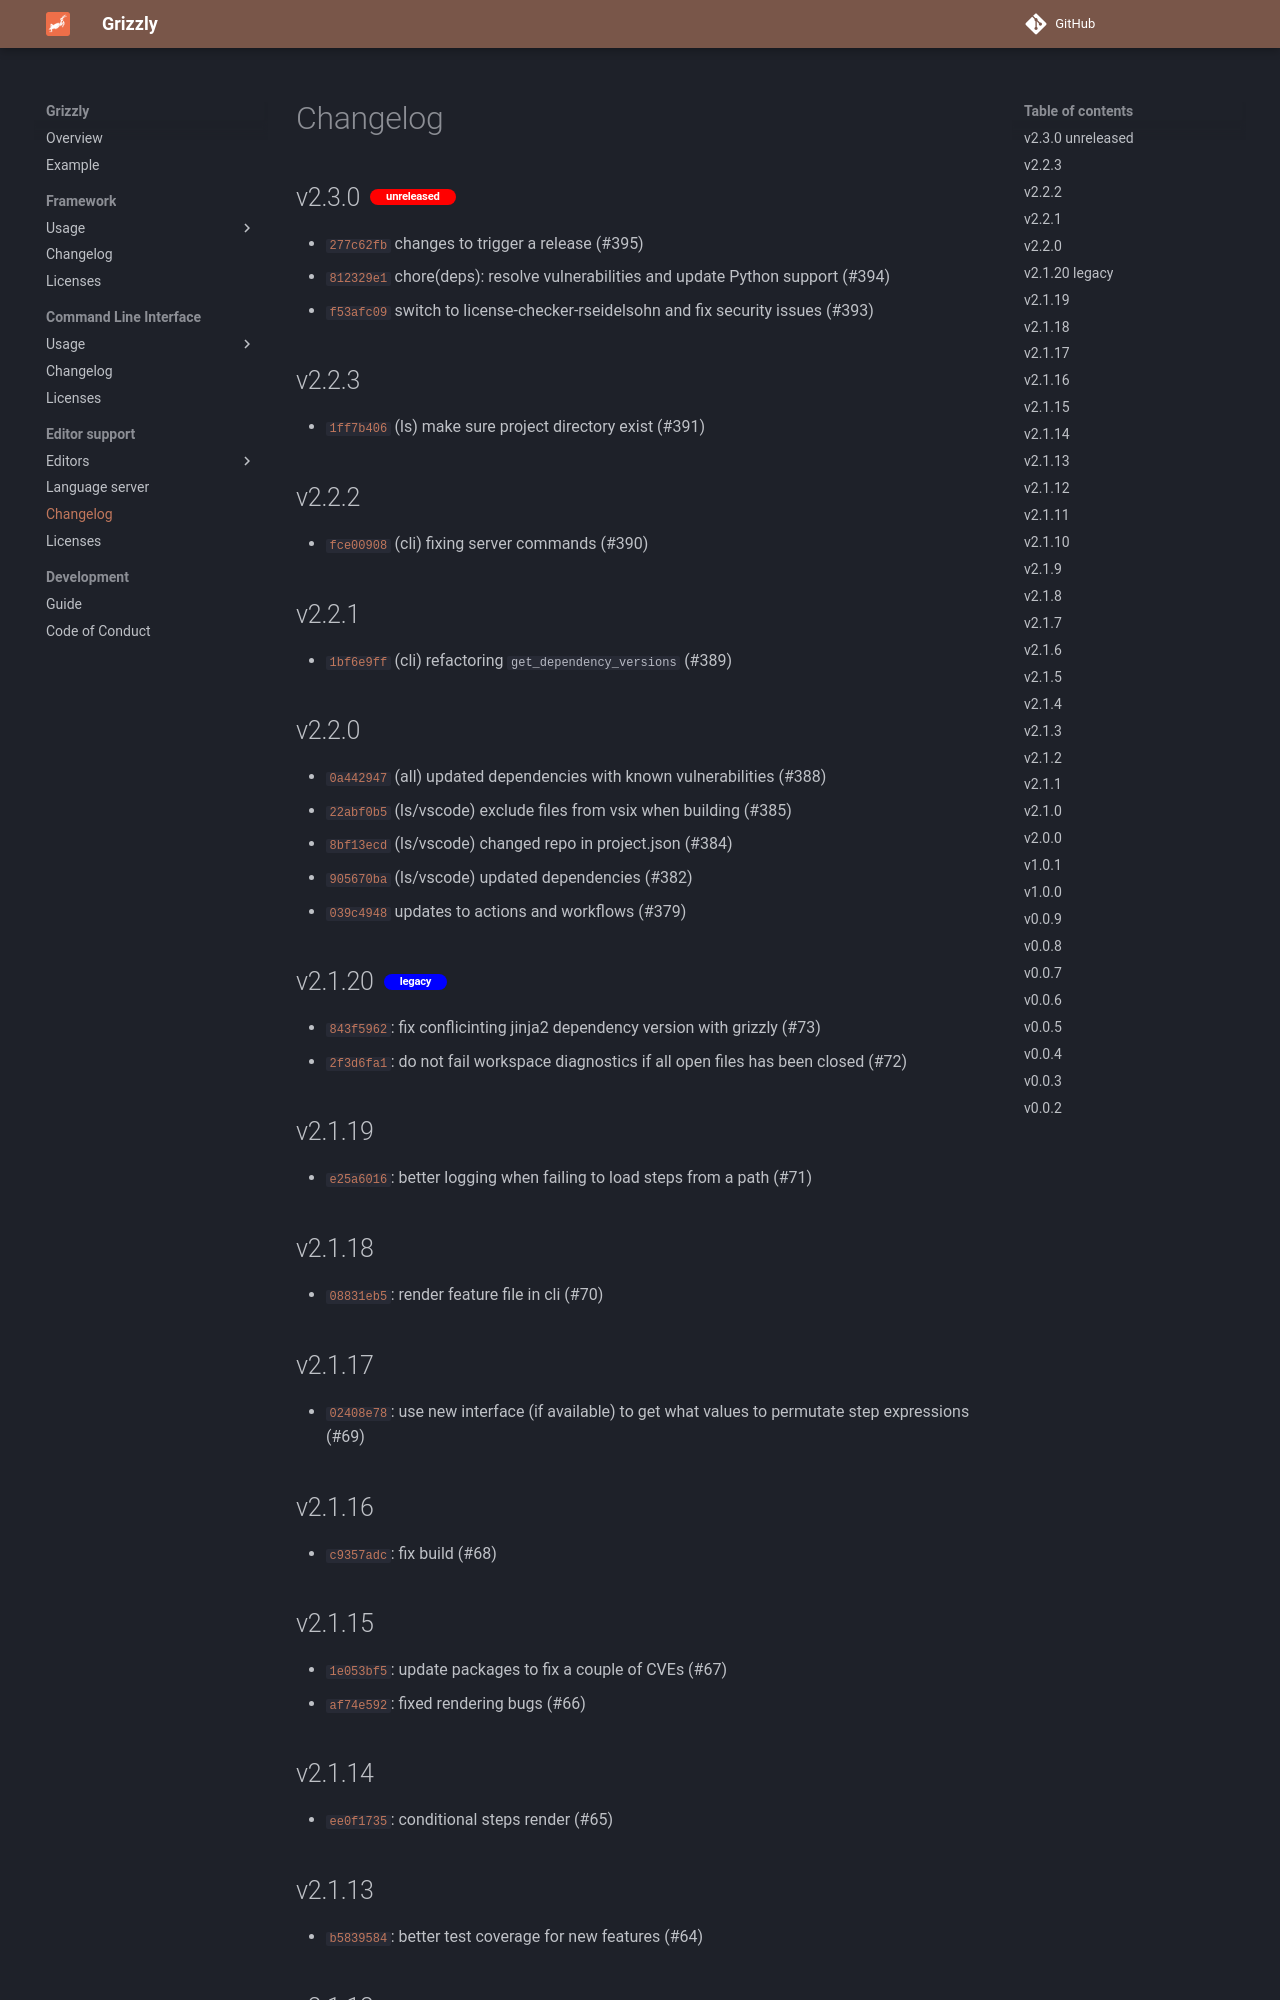

repository: Biometria-se/grizzly · page: docs/editor-support/changelog/index.html · generator: mkdocs

---
title: Changelog
---
# Changelog

{{ changelog('editor-support', 'ls') }}

<!-- static, generated from old repo -->
{% raw %}
## v2.1.20 **legacy**{.chip-feature .info}

- <a href="https://github.com/Biometria-se/grizzly-lsp/commit/843f59625461f1eda88107c3ee7f34baff576370" target="_blank">`843f5962`</a>: fix conflicinting jinja2 dependency version with grizzly (#73)
- <a href="https://github.com/Biometria-se/grizzly-lsp/commit/2f3d6fa1c47745ee54b5bea84f456ee753022de9" target="_blank">`2f3d6fa1`</a>: do not fail workspace diagnostics if all open files has been closed (#72)

## v2.1.19

- <a href="https://github.com/Biometria-se/grizzly-lsp/commit/e25a6016d94d6e781eae0ac47d568556276688db" target="_blank">`e25a6016`</a>: better logging when failing to load steps from a path (#71)

## v2.1.18

- <a href="https://github.com/Biometria-se/grizzly-lsp/commit/08831eb5b0f7a1574415464f18a6d3015003125e" target="_blank">`08831eb5`</a>: render feature file in cli (#70)

## v2.1.17

- <a href="https://github.com/Biometria-se/grizzly-lsp/commit/02408e78f5903fff04c36b3a99e316a6fb7a5ac3" target="_blank">`02408e78`</a>: use new interface (if available) to get what values to permutate step expressions (#69)

## v2.1.16

- <a href="https://github.com/Biometria-se/grizzly-lsp/commit/c9357adc9b28b617c82983812c03da0c78146c66" target="_blank">`c9357adc`</a>: fix build (#68)

## v2.1.15

- <a href="https://github.com/Biometria-se/grizzly-lsp/commit/1e053bf53da74d9c9f3877b9dac024055fba0f3f" target="_blank">`1e053bf5`</a>: update packages to fix a couple of CVEs (#67)
- <a href="https://github.com/Biometria-se/grizzly-lsp/commit/af74e59234f1d9010c6a6a17c804afcdb196d455" target="_blank">`af74e592`</a>: fixed rendering bugs (#66)

## v2.1.14

- <a href="https://github.com/Biometria-se/grizzly-lsp/commit/ee0f1735282b29733c625940ba3f769c95ce1d51" target="_blank">`ee0f1735`</a>: conditional steps render (#65)

## v2.1.13

- <a href="https://github.com/Biometria-se/grizzly-lsp/commit/b583958471d1ccb04e04caa7c2bc423460bea497" target="_blank">`b5839584`</a>: better test coverage for new features (#64)

## v2.1.12

- <a href="https://github.com/Biometria-se/grizzly-lsp/commit/704210e1f58a6418b65a12901e9bfe610c5b6d84" target="_blank">`704210e1`</a>: fixed sanatizing bug related to empty lines (#63)

## v2.1.11

- <a href="https://github.com/Biometria-se/grizzly-lsp/commit/2e869b0ac7d3b0a9a0c621c47cd51d7715aaa18b" target="_blank">`2e869b0a`</a>: error handling and fixes (#62)

## v2.1.10

- <a href="https://github.com/Biometria-se/grizzly-lsp/commit/d78fb5289f665ce2e2a1eb33cf003d500752322f" target="_blank">`d78fb528`</a>: support grizzly-cli#94 (#61)

## v2.1.9

- <a href="https://github.com/Biometria-se/grizzly-lsp/commit/0201da95b6266d0ebbc27b81f0e6cbef9216f67f" target="_blank">`0201da95`</a>: Removed duplicate logging
- <a href="https://github.com/Biometria-se/grizzly-lsp/commit/1eff9775f4a9cb57608be469181269a7d0ad88dd" target="_blank">`1eff9775`</a>: Update after review + server startup error msg
- <a href="https://github.com/Biometria-se/grizzly-lsp/commit/576c01e25385082016436f2bec6096ece6fed43c" target="_blank">`576c01e2`</a>: debugpy typing stub
- <a href="https://github.com/Biometria-se/grizzly-lsp/commit/c9d813fc55eeda93d1bb1c593ba50056e7c66cd4" target="_blank">`c9d813fc`</a>: Improved support for relative paths + debugging

## v2.1.8

- <a href="https://github.com/Biometria-se/grizzly-lsp/commit/1424bf70aeb762dfed4c8e4dd0308afb0558ab43" target="_blank">`1424bf70`</a>: fix relative feature-file paths in scenario tag (#59)

## v2.1.7

- <a href="https://github.com/Biometria-se/grizzly-lsp/commit/a37beb0df2e6303f21f888533657d971dce1ea44" target="_blank">`a37beb0d`</a>: fixed bug related to variable completion (#58)
- <a href="https://github.com/Biometria-se/grizzly-lsp/commit/e59e8152fe19230ac841e1831ce950ab4899c78f" target="_blank">`e59e8152`</a>: typo for black line-length
- <a href="https://github.com/Biometria-se/grizzly-lsp/commit/89ec6cb4bf82ddf062ae3947c165453ccc825681" target="_blank">`89ec6cb4`</a>: some projects wraps behave step decorators
- <a href="https://github.com/Biometria-se/grizzly-lsp/commit/bffe03f1958499ae6d37ab6e993a97a170830416" target="_blank">`bffe03f1`</a>: debug step definition for implementation
